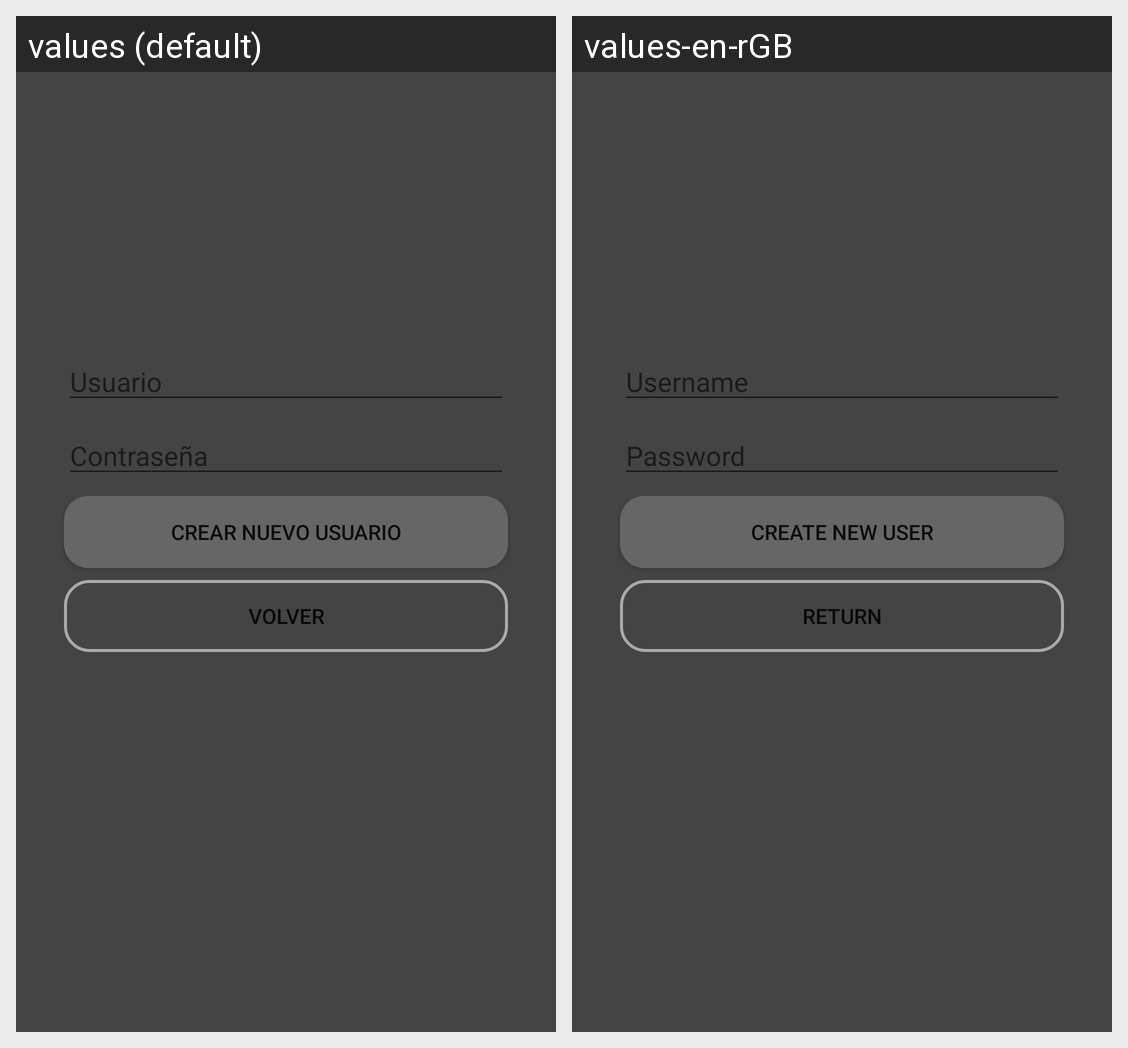

The same Android screen rendered under two of its app's locales, left to right. List the strings drawn on it with the default value and each locale's translation.
Android screen res/layout/activity_registro.xml rendered under 2 locales, left to right: values (default), values-en-rGB. Device: Nexus 5 (rendered at 1080×1920; each locale shown at half size, 540×960, under a caption strip naming it); theme Theme.Proyecto1Evaluacion_Jorge_Carlos_Parra.
Strings drawn on this screen, with the default value and each locale's value (text and hints the layout hard-codes, and strings that could not be matched under every locale, appear in the picture but are not listed):

User
  values: Usuario
  values-en-rGB: Username

Create
  values: Crear nuevo usuario
  values-en-rGB: Create new user

volver
  values: Volver
  values-en-rGB: Return

pw
  values: Contraseña
  values-en-rGB: Password
